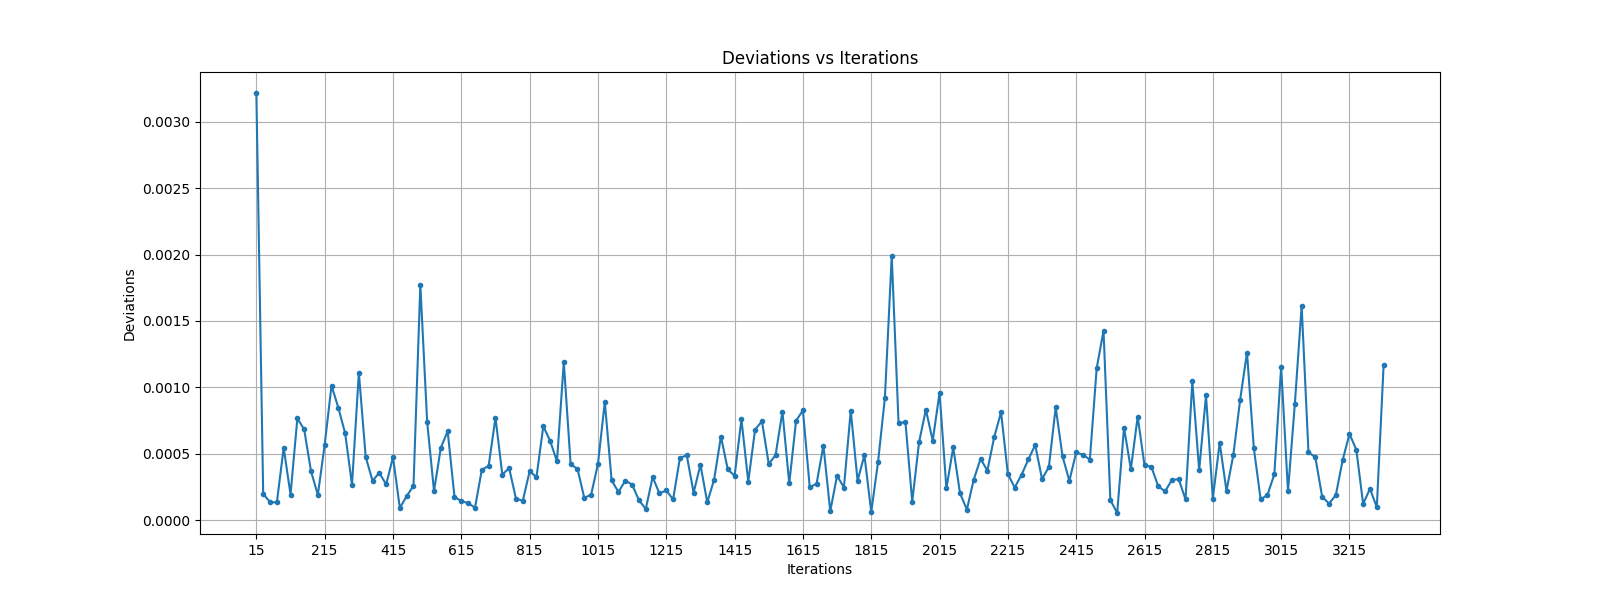

The data file committed next to this chart (first rows):
iterations, deviation
0, 0.003217
1, 0.0001973
2, 0.0001359
3, 0.0001333
4, 0.0005451
5, 0.0001929
6, 0.0007667
7, 0.0006826
8, 0.0003677
9, 0.00019
10, 0.0005675
11, 0.001014
12, 0.0008462
13, 0.0006534
14, 0.0002649
15, 0.001112
16, 0.000477
17, 0.0002969
18, 0.0003562
19, 0.0002686
20, 0.0004743
21, 9.15445e-05
22, 0.0001806
23, 0.0002587
24, 0.001772
25, 0.0007396
26, 0.0002198
27, 0.0005444
28, 0.0006699
29, 0.0001754
30, 0.0001429
31, 0.0001283
32, 9.34882e-05
33, 0.0003789
34, 0.0004087
35, 0.0007719
36, 0.0003433
37, 0.0003913
38, 0.0001611
39, 0.0001461
40, 0.0003683
41, 0.0003246
42, 0.000707
43, 0.0005969
44, 0.0004423
45, 0.00119
46, 0.0004198
47, 0.0003869
48, 0.0001674
49, 0.0001919
50, 0.0004237
51, 0.0008901
52, 0.0002992
53, 0.0002118
54, 0.0002977
55, 0.0002674
56, 0.0001501
57, 8.37393e-05
58, 0.0003239
59, 0.0002014
... 106 more rows
